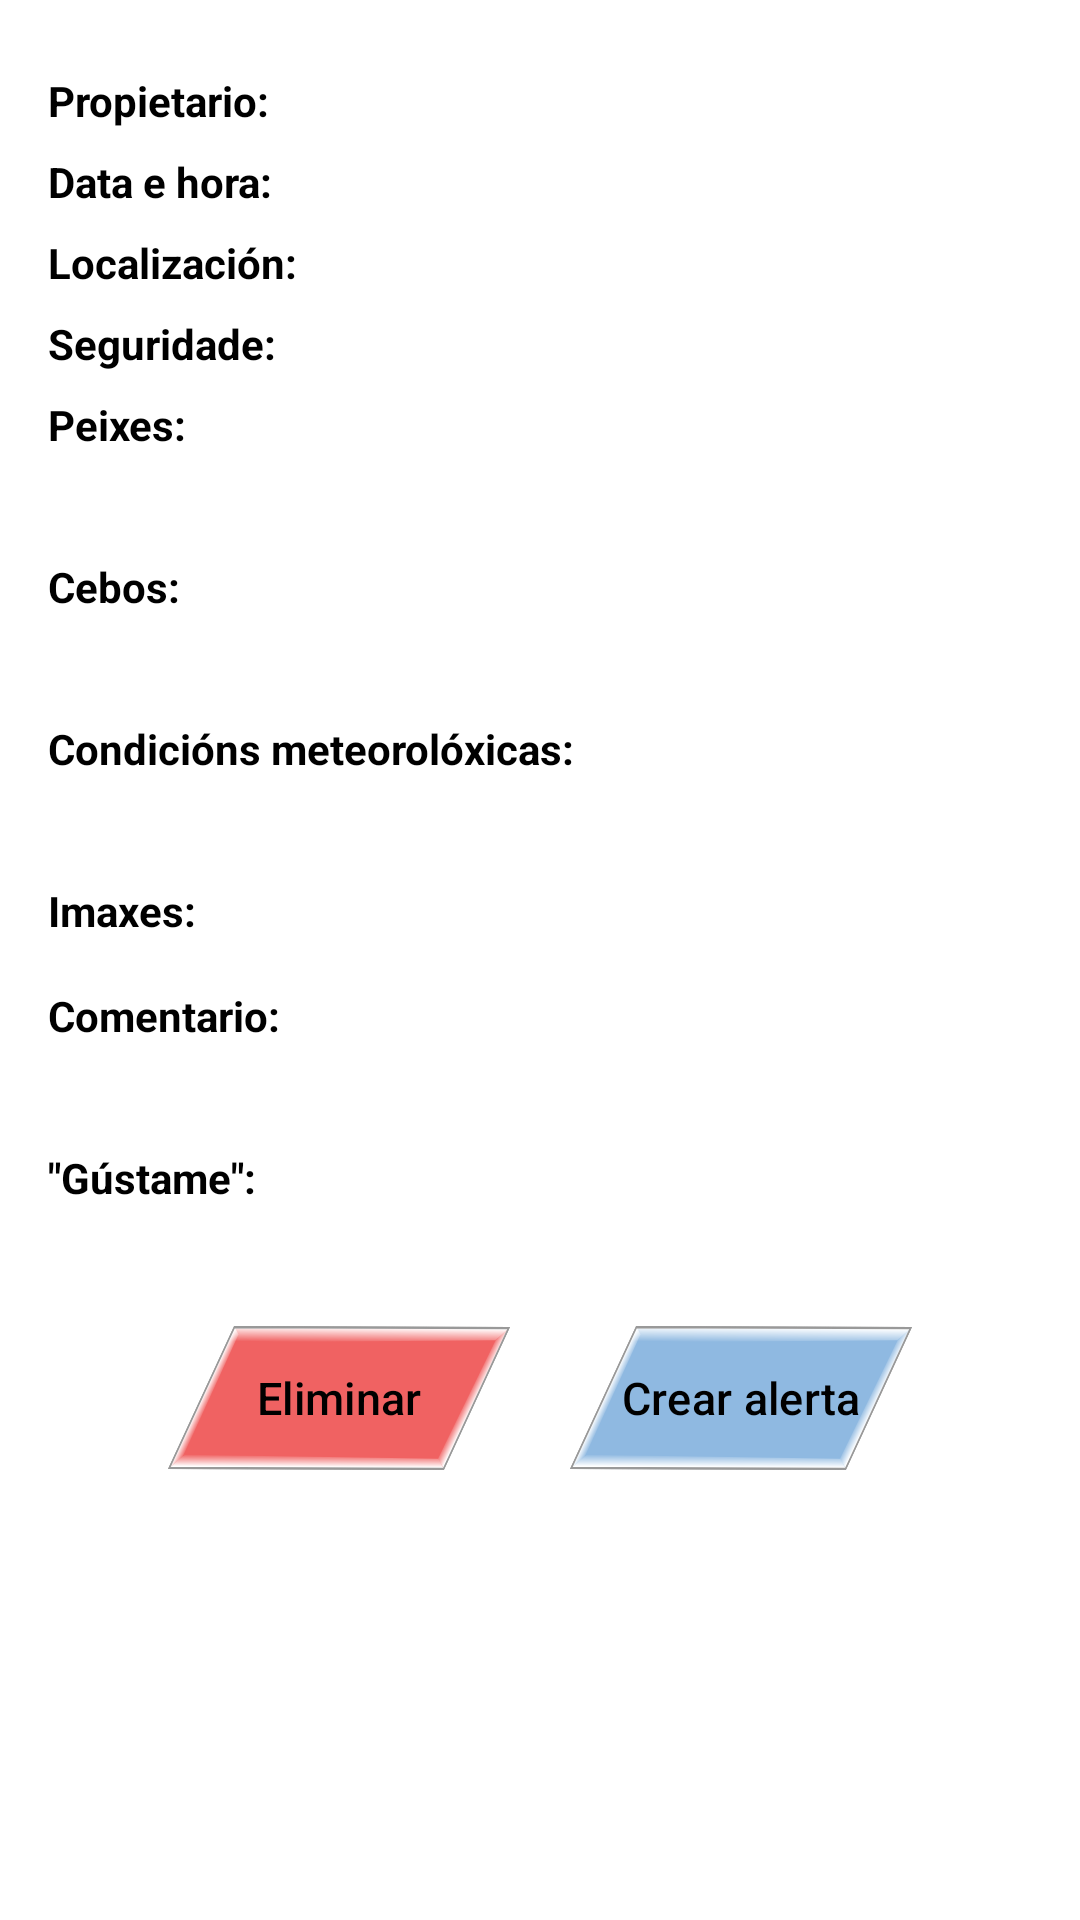

Write the Android layout XML for this screen, with the resource values it uses.
<!-- AndroidManifest.xml: application theme Theme.MareVita -->
<!-- res/layout/pop_up_captura.xml -->
<?xml version="1.0" encoding="utf-8"?>
<ScrollView xmlns:android="http://schemas.android.com/apk/res/android"
    android:layout_width="match_parent"
    android:layout_height="wrap_content"
    xmlns:app="http://schemas.android.com/apk/res-auto"
    android:padding="16dp">

    <LinearLayout
        android:orientation="vertical"
        android:layout_width="match_parent"
        android:layout_height="wrap_content">

        <LinearLayout
            android:orientation="horizontal"
            android:layout_width="match_parent"
            android:layout_height="wrap_content"
            android:layout_marginTop="8dp"
            android:gravity="center_vertical">

            <TextView
                android:text="Propietario:"
                android:textStyle="bold"
                android:layout_width="wrap_content"
                android:layout_height="wrap_content" />

            <TextView
                android:id="@+id/tvOwner"
                android:layout_width="0dp"
                android:layout_height="wrap_content"
                android:layout_weight="1"
                android:layout_marginStart="8dp"/>
        </LinearLayout>

        <LinearLayout
            android:orientation="horizontal"
            android:layout_width="match_parent"
            android:layout_height="wrap_content"
            android:layout_marginTop="8dp"
            android:gravity="center_vertical">

            <TextView
                android:text="Data e hora:"
                android:textStyle="bold"
                android:layout_width="wrap_content"
                android:layout_height="wrap_content" />

            <TextView
                android:id="@+id/tvDateTime"
                android:layout_width="0dp"
                android:layout_height="wrap_content"
                android:layout_weight="1"
                android:layout_marginStart="8dp"/>
        </LinearLayout>

        <LinearLayout
            android:orientation="horizontal"
            android:layout_width="match_parent"
            android:layout_height="wrap_content"
            android:layout_marginTop="8dp"
            android:gravity="center_vertical">

            <TextView
                android:text="Localización:"
                android:textStyle="bold"
                android:layout_width="wrap_content"
                android:layout_height="wrap_content" />

            <TextView
                android:id="@+id/tvLocation"
                android:layout_width="0dp"
                android:layout_height="wrap_content"
                android:layout_weight="1"
                android:layout_marginStart="8dp"/>
        </LinearLayout>

        <LinearLayout
            android:orientation="horizontal"
            android:layout_width="match_parent"
            android:layout_height="wrap_content"
            android:layout_marginTop="8dp"
            android:gravity="center_vertical">

            <TextView
                android:text="Seguridade:"
                android:textStyle="bold"
                android:layout_width="wrap_content"
                android:layout_height="wrap_content" />

            <TextView
                android:id="@+id/tvSecurity"
                android:layout_width="0dp"
                android:layout_height="wrap_content"
                android:layout_weight="1"
                android:layout_marginStart="8dp"/>
        </LinearLayout>


        <TextView
            android:text="Peixes:"
            android:textStyle="bold"
            android:layout_width="match_parent"
            android:layout_height="wrap_content"
            android:layout_marginTop="8dp" />

        <TextView
            android:id="@+id/tvFish"
            android:layout_width="match_parent"
            android:layout_height="wrap_content"
            android:layout_marginBottom="8dp" />

        <TextView
            android:text="Cebos:"
            android:textStyle="bold"
            android:layout_width="match_parent"
            android:layout_height="wrap_content"
            android:layout_marginTop="8dp" />

        <TextView
            android:id="@+id/tvBaits"
            android:layout_width="match_parent"
            android:layout_height="wrap_content"
            android:layout_marginBottom="8dp" />

        <TextView
            android:text="Condicións meteorolóxicas:"
            android:textStyle="bold"
            android:layout_width="match_parent"
            android:layout_height="wrap_content"
            android:layout_marginTop="8dp" />

        <TextView
            android:id="@+id/tvWeatherConditions"
            android:layout_width="match_parent"
            android:layout_height="wrap_content"
            android:layout_marginBottom="8dp" />

        <TextView
            android:text="Imaxes:"
            android:textStyle="bold"
            android:layout_width="match_parent"
            android:layout_height="wrap_content"
            android:layout_marginTop="8dp" />

        <LinearLayout
            android:id="@+id/tvImages"
            android:layout_width="match_parent"
            android:layout_height="wrap_content"
            android:layout_marginBottom="8dp"
            android:orientation="vertical"/>

        <TextView
            android:text="Comentario:"
            android:textStyle="bold"
            android:layout_width="match_parent"
            android:layout_height="wrap_content"
            android:layout_marginTop="8dp" />

        <TextView
            android:id="@+id/tvImageCaption"
            android:layout_width="match_parent"
            android:layout_height="wrap_content"
            android:layout_marginBottom="8dp" />

        <LinearLayout
            android:orientation="horizontal"
            android:layout_width="match_parent"
            android:layout_height="wrap_content"
            android:layout_marginTop="8dp"
            android:gravity="center_vertical">

            <TextView
                android:text="&quot;Gústame&quot;:"
                android:textStyle="bold"
                android:layout_width="wrap_content"
                android:layout_height="wrap_content" />

            <TextView
                android:id="@+id/tvlikes"
                android:layout_width="0dp"
                android:layout_height="wrap_content"
                android:layout_weight="1"
                android:layout_marginStart="8dp"/>
        </LinearLayout>

        <LinearLayout
            android:id="@+id/buttons"
            android:layout_width="match_parent"
            android:layout_height="wrap_content"
            android:layout_marginHorizontal="30dp"
            android:layout_marginTop="30dp"
            android:orientation="horizontal"
            app:layout_constraintEnd_toEndOf="parent"
            app:layout_constraintStart_toStartOf="parent"
            app:layout_constraintTop_toTopOf="parent">

            <com.google.android.material.button.MaterialButton
                android:id="@+id/removeButton"
                android:layout_width="match_parent"
                android:layout_height="match_parent"
                android:layout_gravity="center_vertical"
                android:layout_weight="1"
                android:background="@drawable/redbuttonbackground"
                android:checkable="true"
                android:paddingHorizontal="10dp"
                android:paddingVertical="4dp"
                android:text="Eliminar"
                android:textSize="15sp"
                app:backgroundTint="@null"
                app:toggleCheckedStateOnClick="false"
                android:layout_margin="10dp"/>


            <com.google.android.material.button.MaterialButton
                android:id="@+id/newAlertButton"
                android:layout_width="match_parent"
                android:layout_height="wrap_content"
                android:layout_gravity="center_vertical"
                android:layout_weight="1"
                android:background="@drawable/buttonbackground"
                android:checkable="true"
                android:paddingHorizontal="10dp"
                android:paddingVertical="4dp"
                android:text="Crear alerta"
                android:textSize="15sp"
                app:backgroundTint="@null"
                app:toggleCheckedStateOnClick="false"
                android:layout_margin="10dp"/>

        </LinearLayout>

    </LinearLayout>
</ScrollView>
<!-- resources referenced by this layout -->
<resources>
  <!-- drawable buttonbackground (drawable) -->
  <?xml version="1.0" encoding="utf-8"?>
  <selector xmlns:android="http://schemas.android.com/apk/res/android">
  
      <item android:state_checked="true" android:drawable="@drawable/pressedbutton"/>
  
      <item android:state_pressed="true" android:drawable="@drawable/pressedbutton"/>
  
      <item android:drawable="@drawable/unpressedbutton"/>
  </selector>
  <!-- drawable redbuttonbackground (drawable) -->
  <?xml version="1.0" encoding="utf-8"?>
  <selector xmlns:android="http://schemas.android.com/apk/res/android">
  
      <item android:state_checked="true" android:drawable="@drawable/pressedbuttonred"/>
  
      <item android:state_pressed="true" android:drawable="@drawable/pressedbuttonred"/>
  
      <item android:drawable="@drawable/unpressedbuttonred"/>
  </selector>
  <style name="Theme.MareVita" parent="Theme.Material3.DayNight.NoActionBar">
          
          <item name="android:windowBackground">@drawable/background</item>
          <item name="colorAccent">@color/blue</item>
  
  
          
          <item name="colorPrimary">@color/blue</item>
          <item name="colorOnPrimary">@color/black</item>
          <item name="colorPrimaryVariant">@color/light_blue</item>
  
          <item name="colorSecondary">@color/light_blue</item>
          <item name="colorSecondaryVariant">@color/blue</item>
          <item name="colorOnSecondary">@color/black</item>
  
          
          <item name="colorSurface">@color/white</item>
          <item name="colorOnSurface">@color/shadow_grey</item>
  
          
          <item name="colorPrimaryContainer">@color/blue</item>
          <item name="colorOnPrimaryContainer">@color/black</item>
  
          
          <item name="android:statusBarColor">@color/transparent</item>
          <item name="android:textColor">@color/black</item>
          <item name="iconTint">@color/black</item>
  
          <item name="colorControlActivated">@color/blue</item>
  
      </style>
  <!-- drawable pressedbutton: vector/xml drawable (drawable, 2815 chars, omitted) -->
  <!-- drawable unpressedbutton: vector/xml drawable (drawable, 2815 chars, omitted) -->
  <!-- drawable pressedbuttonred: vector/xml drawable (drawable, 2815 chars, omitted) -->
  <!-- drawable unpressedbuttonred: vector/xml drawable (drawable, 2815 chars, omitted) -->
  <color name="blue">#8fb9e1</color>
  <color name="black">#000000</color>
  <color name="light_blue">#aad1f7</color>
  <color name="white">#FFFFFF</color>
  <color name="shadow_grey">#999999</color>
  <color name="transparent">#00000000</color>
</resources>
